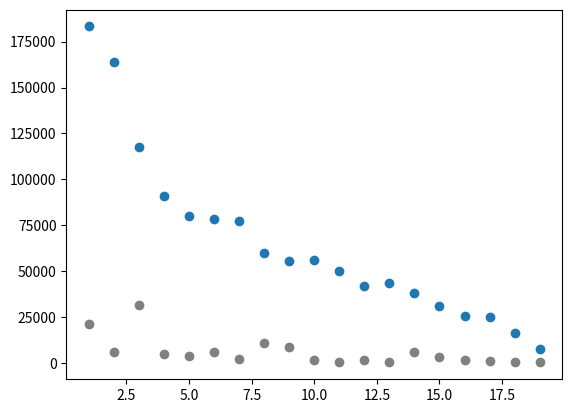

This figure's Python source:
#!/usr/bin/python3

import matplotlib
import matplotlib.pyplot as plt
import re

website="""
19    7488    300  ***
18   16212    204  *****
17   24829   1260  ******
16   25346   1468  ******
15   30836   3050  ********
14   38128   6131  **********
13   43566    713  **********
12   42040   1619  **********
11   49985    228  ***********
10   56225   1454  ************
 9   55597   8891  *************
 8   59841  10673  ***************
 7   77030   1975  *****************
 6   78177   6001  ******************
 5   80033   3905  *****************
 4   91053   5083  *******************
 3  117743  31301  *******************************
 2  164110   6019  ***********************************
 1  183250  21405  *****************************************
"""
a = website.split('\n')
a.reverse()

day=[]
twostar=[]
onestar=[]

for line in a:
    # m=re.match(r"\s+(\d+)\s+(\d+)\s+(d+).*",line)
    m=re.match(r"\s?(\d+)\s+(\d+)\s+(\d+)",line)
    if m:
        print(m.group(1),m.group(2),m.group(3))
        day.append(int(m.group(1)))
        twostar.append(int(m.group(2)))
        onestar.append(int(m.group(3)))

plt.scatter(day,twostar)
plt.scatter(day,onestar,c="grey")
plt.savefig("./userprogress.png")
plt.show()
